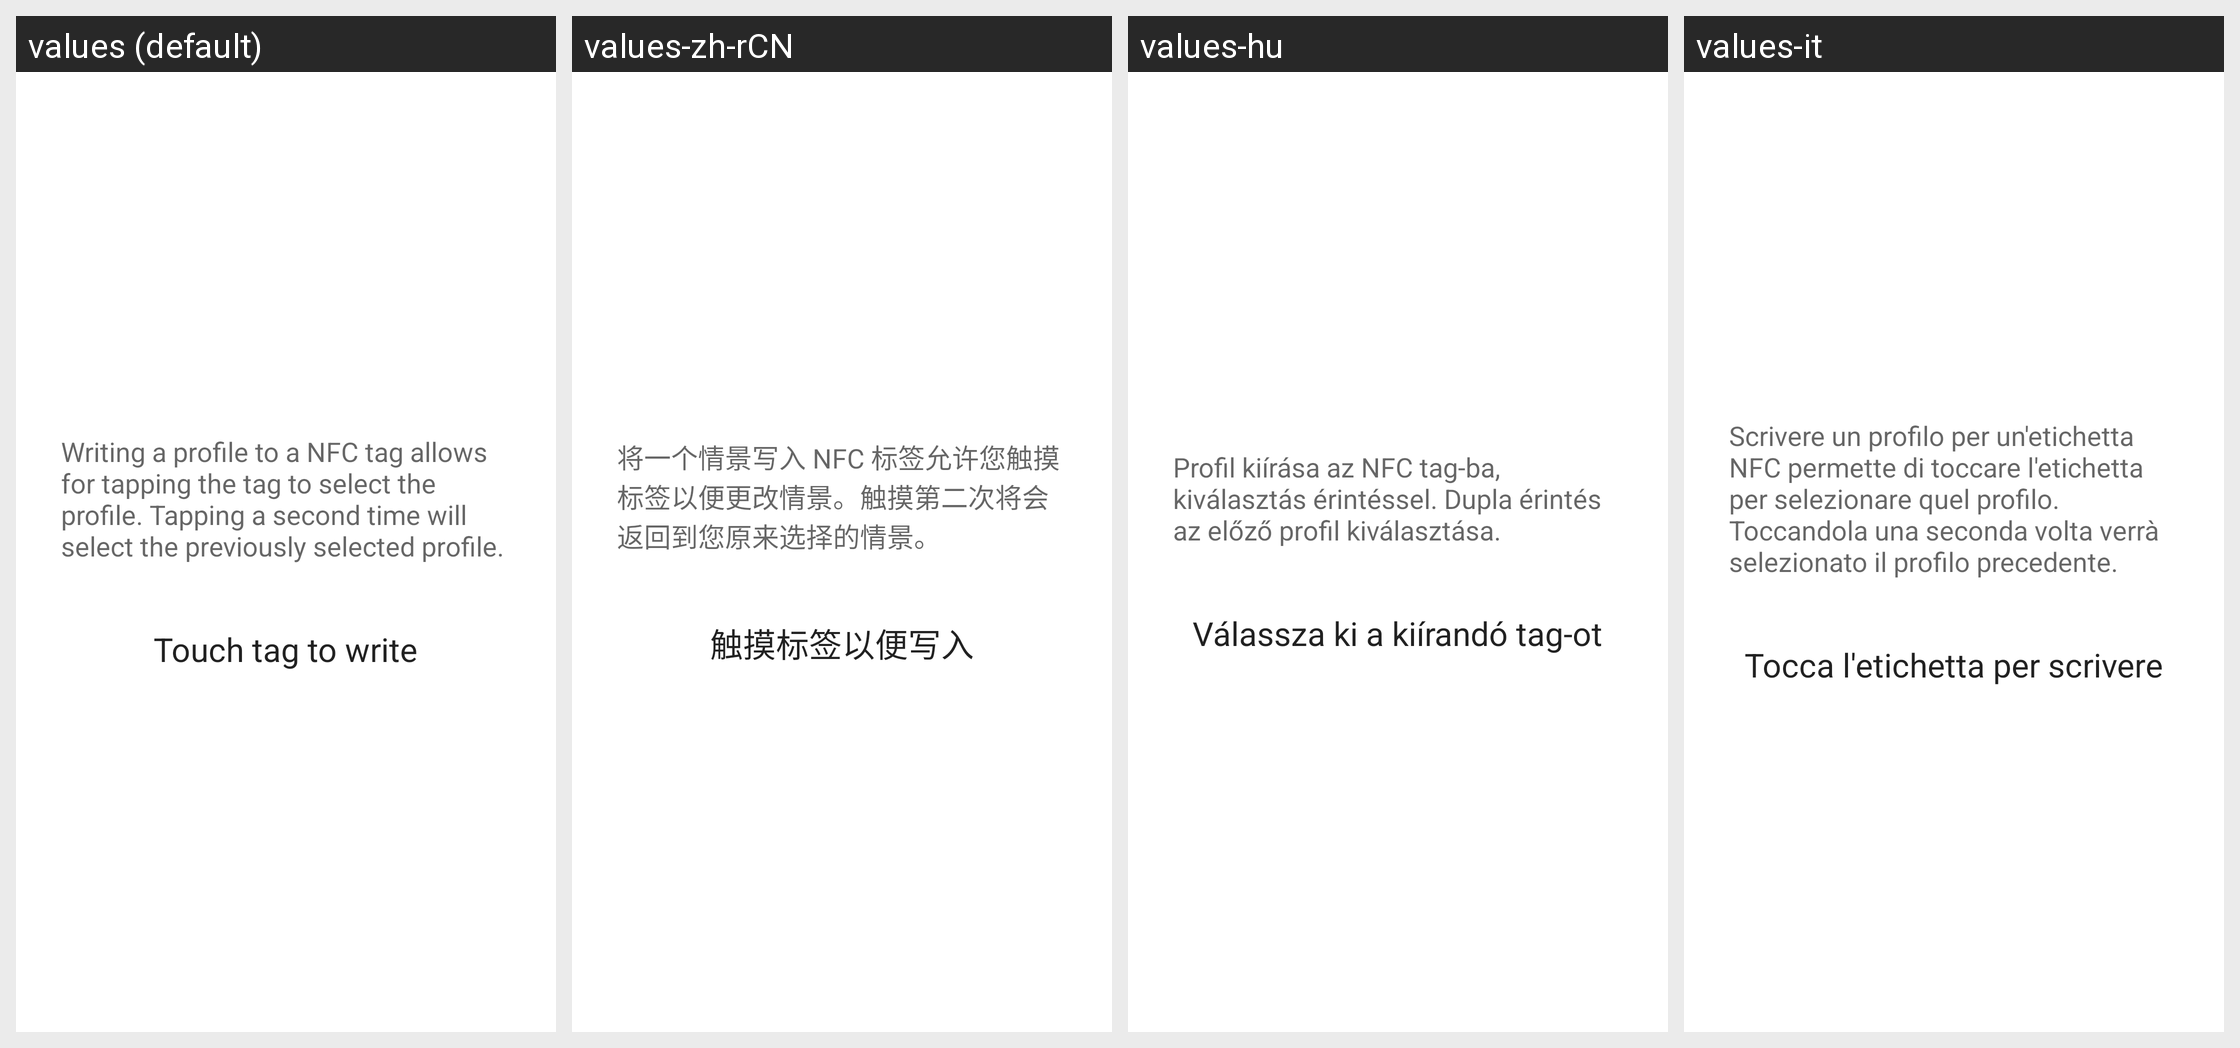

The same Android screen rendered under several of its app's locales, left to right. List the strings drawn on it with the default value and each locale's translation.
Android screen res/layout/nfc_writer.xml rendered under 4 locales, left to right: values (default), values-zh-rCN, values-hu, values-it. Device: Nexus 5 (rendered at 1080×1920; each locale shown at half size, 540×960, under a caption strip naming it); theme Theme.MaterialComponents.DayNight.NoActionBar.
Other locales in the repository, not shown: values-de, values-el, values-es, values-fi, values-fr, values-ja, values-pl.
Strings drawn on this screen, with the default value and each locale's value (text and hints the layout hard-codes, and strings that could not be matched under every locale, appear in the picture but are not listed):

profile_nfc_text
  values: Writing a profile to a NFC tag allows for tapping the tag to select the profile. Tapping a second time will select the previously selected profile.
  values-zh-rCN: 将一个情景写入 NFC 标签允许您触摸标签以便更改情景。触摸第二次将会返回到您原来选择的情景。
  values-hu: Profil kiírása az NFC tag-ba, kiválasztás érintéssel. Dupla érintés az előző profil kiválasztása.
  values-it: Scrivere un profilo per un'etichetta NFC permette di toccare l'etichetta per selezionare quel profilo. Toccandola una seconda volta verrà selezionato il profilo precedente.

profile_write_touch_tag
  values: Touch tag to write
  values-zh-rCN: 触摸标签以便写入
  values-hu: Válassza ki a kiírandó tag-ot
  values-it: Tocca l'etichetta per scrivere
